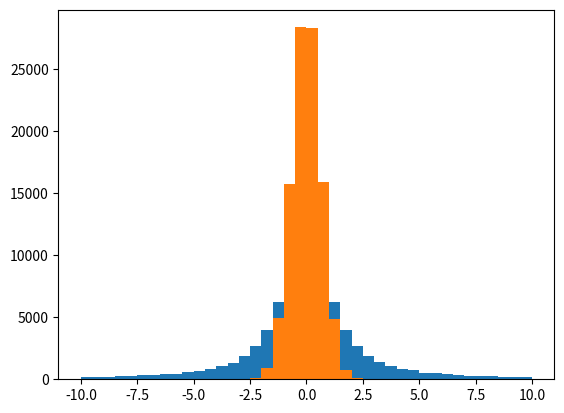

The script that saved this image:
import numpy as np
import matplotlib.pyplot as plt
import math
from scipy.stats import norm

normal_rv1 = np.random.normal(0,1,100)
normal_rv2 = np.random.normal(0,1.5,100)
cauchy_rv1 = np.random.normal(0,1,100)/np.random.normal(0,1,100)
cauchy_rv2 = (1.5*np.random.normal(0,1,100))/np.random.normal(0,1,100)
D_normal_rv1 = np.log(abs(normal_rv1))
D_normal_rv2 = np.log(abs(normal_rv2))
D_cauchy_rv1 = np.log(abs(cauchy_rv1))
D_cauchy_rv2 = np.log(abs(cauchy_rv2))

def procedureA(a,b):
    count = 0
    for i in range(0,100):
        if abs(a[i])<abs(b[i]):
            count += 1
    print("The probability is ", count/100)

def procedureB(a,b):
    sum_s_rv1 = 0
    sum_s_rv2 = 0
    for num in a:
        sum_s_rv1 += num**2
    for num in b:
        sum_s_rv2 += num**2
    if sum_s_rv1 < sum_s_rv2:
        print("True")
        return True
    if sum_s_rv1 > sum_s_rv2:
        print("False")
        return False

def procedureC(a,b):
    std_v1 = 0
    std_v2 = 0
    mean_v1 = sum(a)/200
    mean_v2 = sum(b)/100
    for num in a:
        std_v1 += (num-mean_v1)**2
    for nm in b:
        std_v2 += (nm-mean_v2)**2
    std_v1 = math.sqrt(std_v1/(100-1))
    std_v2 = math.sqrt(std_v2/(100-1))
    if std_v1 < std_v2:
        print("True")
        return True
    if std_v1 > std_v2:
        print("False")
        return False

# use 5% significance level fo the sign test
def procedureD_sign_test(a,b):
    neg = 0
    pos = 0
    diff = b-a
    for num in diff:
        if num>0:
            pos += 1
        if num<0:
            neg += 1
    number_of_examples = neg + pos
    dof = max([neg, pos])
    print("Number of correct Cases for sign test", pos)
    print("Number of false Cases for sign test", neg)

def Convert(tup,di):
    di = dict(tup)
    return di

def procedureD_rank_test(a,b):
    diff = b-a
    diff_pair ={}
    sum_of_neg = 0
    sum_of_pos = 0
    for key in diff:
        diff_pair[abs(key)] = key
    dic = {}
    diff_pair_sort = Convert(sorted(diff_pair.items(), key = lambda x :x[0]),dic)

    Index = {}
    for i in range(0,100):
        Index[i+1] = list(diff_pair_sort.values())[i]
    for key, value in Index.items():
        if value < 0:
            sum_of_neg += key
        if value > 0:
            sum_of_pos += key
    print("Number of correct Cases for wilcoxon signed-rank test", sum_of_pos)
    print("Number of false Cases for wilcoxon signed-rank test", sum_of_neg)

print("For cases where rv1 is standard normal variables, and rv2 is normal variable")
procedureA(normal_rv1,normal_rv2)
procedureB(normal_rv1,normal_rv2)
procedureC(normal_rv1,normal_rv2)
procedureD_sign_test(D_normal_rv1,D_normal_rv2)
procedureD_rank_test(D_normal_rv1,D_normal_rv2)
print("")
print("For case where rv1 is standard cauchy variables, and rv2 is cauchy variable")
procedureA(cauchy_rv1,cauchy_rv2)
procedureB(cauchy_rv1,cauchy_rv2)
procedureC(cauchy_rv1,cauchy_rv2)
procedureD_sign_test(D_cauchy_rv1,D_cauchy_rv2)
procedureD_rank_test(D_cauchy_rv1,D_cauchy_rv2)

cauchy_rv3 = np.random.normal(0,1,100000)/np.random.normal(0,1,100000)
cauchy_rv4 = np.random.normal(0, math.sqrt(1.5),100000)/np.random.normal(0,math.sqrt(1.5))
plt.hist(cauchy_rv3,bins=40,range=(-10,10))
plt.show()
plt.hist(cauchy_rv4,bins=40,range=(-10,10))
plt.show()
mean, std = norm.fit(cauchy_rv3)
print(mean, std)